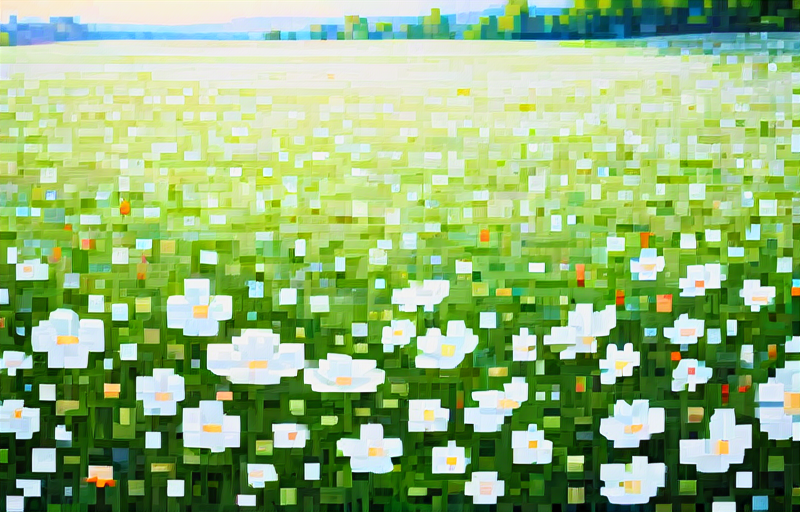
Generation parameters embedded in this image by AUTOMATIC1111 Stable Diffusion web UI or a fork of it (Forge, ...) (PNG 'parameters' text chunk):
a field full of white flowers
Steps: 20, Sampler: DPM++ 2M Karras, CFG scale: 7, Seed: 277731989, Size: 800x512, Model hash: 7adffa28d4, Model: pixelArtDiffusionXL_spriteShaper, Version: v1.8.0